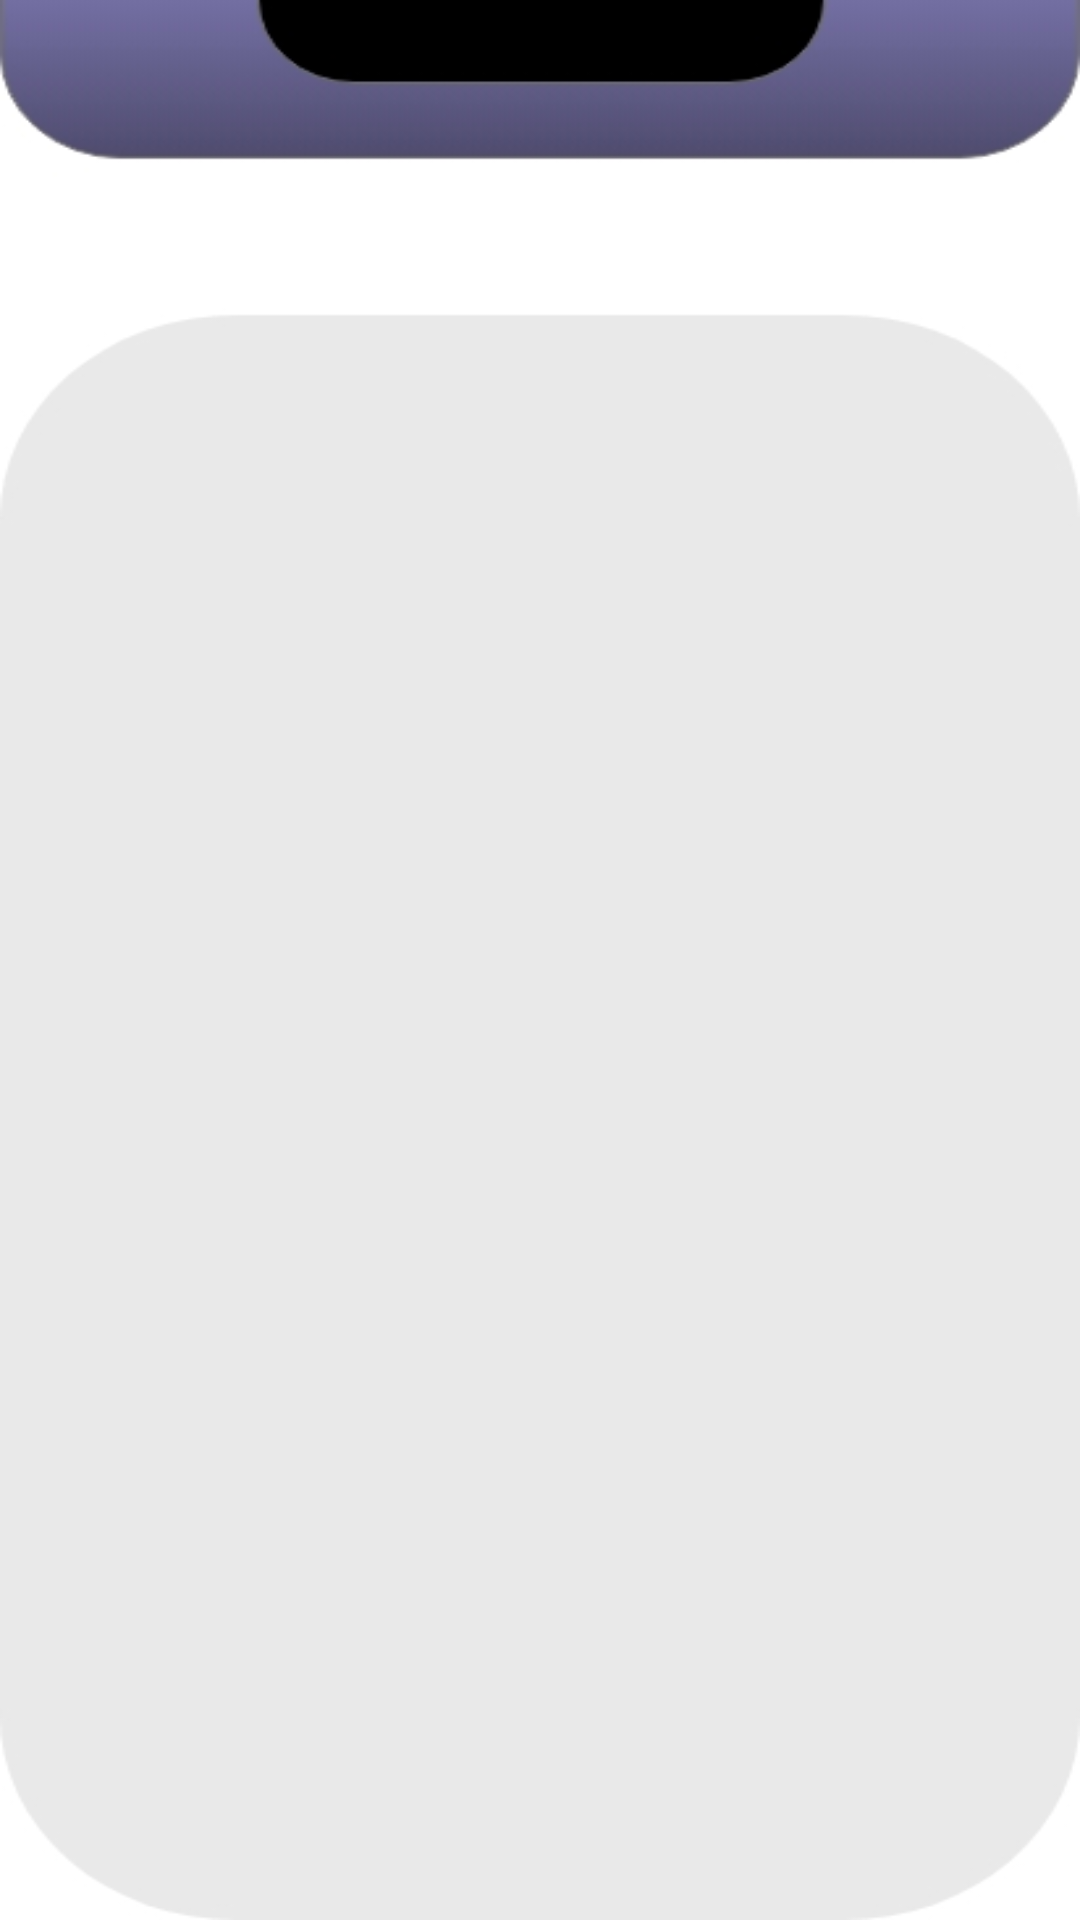

Android layout source for this screen:
<!-- AndroidManifest.xml: application theme Theme.PropertyManagmentSystem -->
<!-- res/layout/activity_view_clients.xml -->
<?xml version="1.0" encoding="utf-8"?>
<RelativeLayout
    xmlns:android="http://schemas.android.com/apk/res/android"
    xmlns:app="http://schemas.android.com/apk/res-auto"
    xmlns:tools="http://schemas.android.com/tools"
    android:layout_width="match_parent"
    android:layout_height="match_parent"
    android:background="@drawable/uploadproperty"
    tools:context=".ViewClients">

    <androidx.recyclerview.widget.RecyclerView
        android:id="@+id/recyclerView"
        android:layout_width="match_parent"
        android:layout_height="match_parent"
        android:layout_marginTop="10dp"
        android:scrollbars="vertical" />

</RelativeLayout>
<!-- resources referenced by this layout -->
<resources>
  <!-- drawable uploadproperty: jpg bitmap (drawable, 15111 bytes) -->
  <style name="Theme.PropertyManagmentSystem" parent="Theme.MaterialComponents.DayNight.DarkActionBar">
          
          <item name="colorPrimary">@color/purple_500</item>
          <item name="colorPrimaryVariant">@color/purple_700</item>
          <item name="colorOnPrimary">@color/white</item>
          
          <item name="colorSecondary">@color/teal_200</item>
          <item name="colorSecondaryVariant">@color/teal_700</item>
          <item name="colorOnSecondary">@color/black</item>
          
          <item name="android:statusBarColor" tools:targetApi="l">?attr/colorPrimaryVariant</item>
          
      </style>
  <!-- not gathered from this repository: default colours our renderer supplied (Android Studio template values) -->
  <color name="purple_500">#FF6200EE</color>
  <color name="purple_700">#FF3700B3</color>
  <color name="teal_200">#FF03DAC5</color>
  <color name="teal_700">#FF018786</color>
  <color name="black">#FF000000</color>
  <color name="white">#FFFFFFFF</color>
</resources>
